The GitHub repository timonharz/OneboardShapeDataset contains a labelled image folder "OneboardShapeDataset" with 6 categories: ellipse, line, parallelogram, pentagon, rectangle, trapezoid. Examples follow, each with its label.

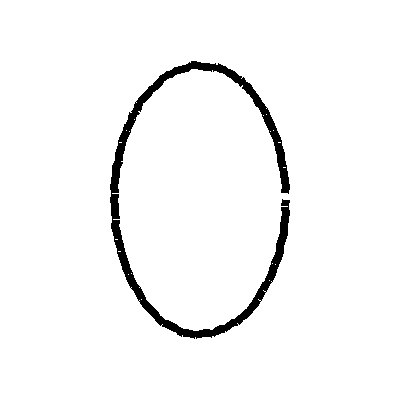
Label: ellipse

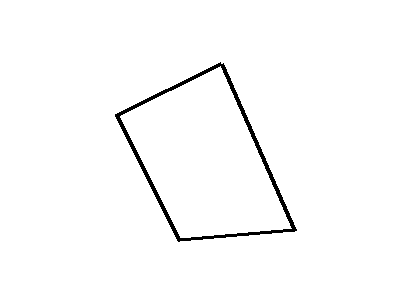
Label: parallelogram

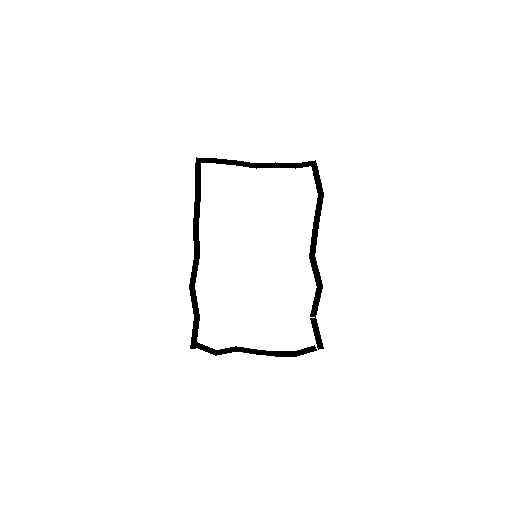
Label: rectangle

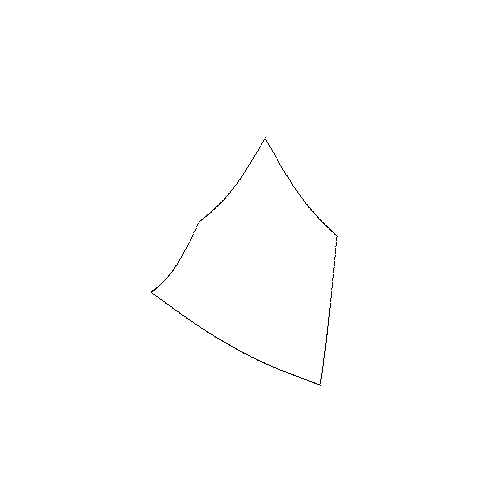
Label: pentagon

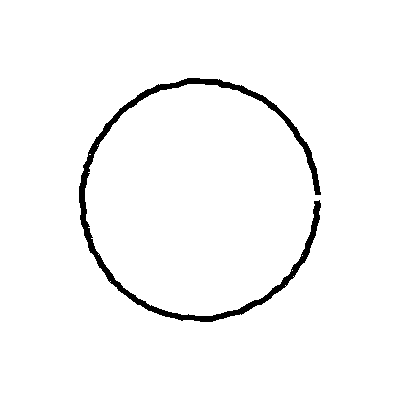
Label: ellipse

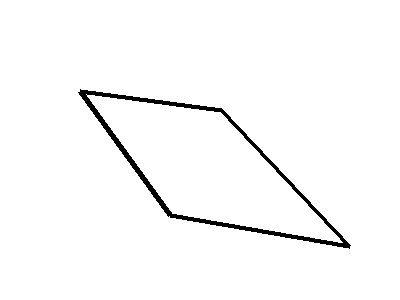
Label: parallelogram
